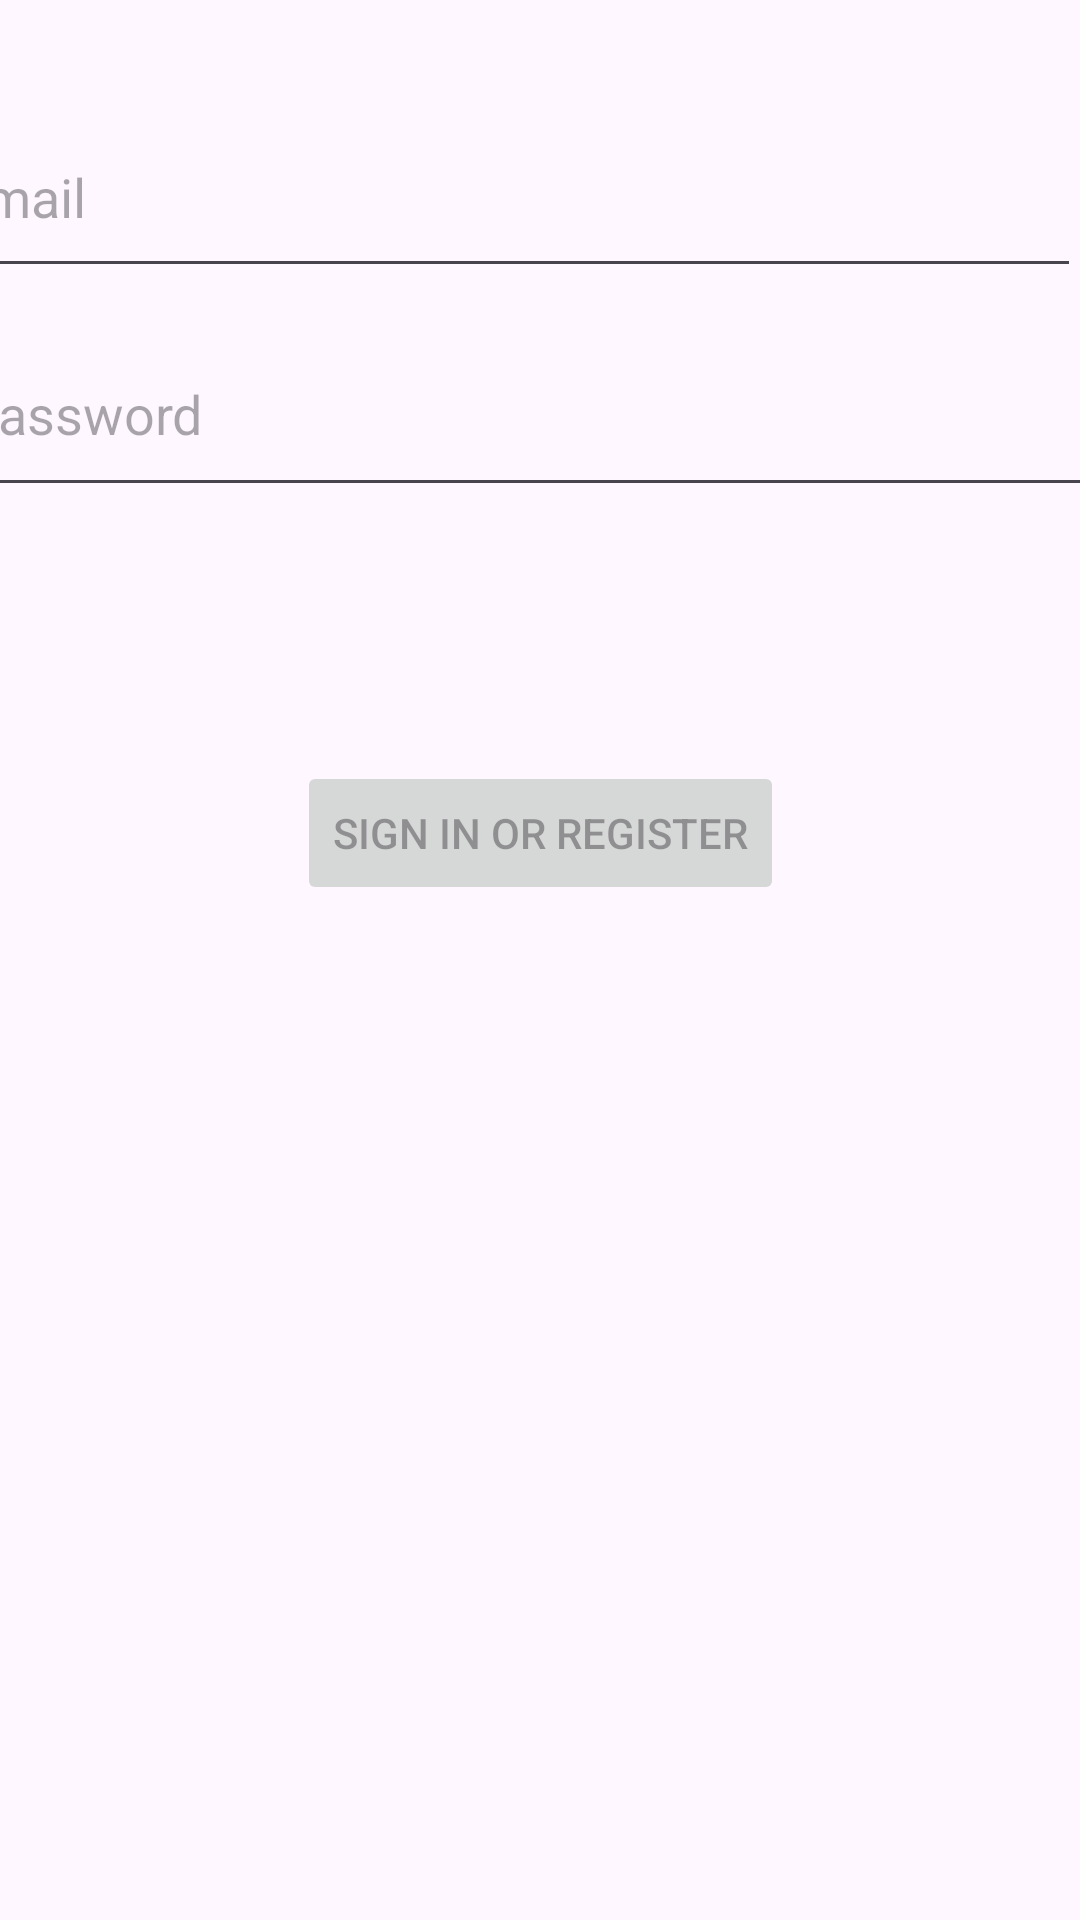

The Android layout XML behind this screen, and the referenced resources:
<!-- AndroidManifest.xml: application theme Theme.UnnamedApp -->
<!-- res/layout/activity_login.xml -->
<?xml version="1.0" encoding="utf-8"?>
<androidx.constraintlayout.widget.ConstraintLayout xmlns:android="http://schemas.android.com/apk/res/android"
    xmlns:app="http://schemas.android.com/apk/res-auto"
    xmlns:tools="http://schemas.android.com/tools"
    android:id="@+id/container"
    android:layout_width="match_parent"
    android:layout_height="match_parent"
    android:paddingLeft="@dimen/activity_horizontal_margin"
    android:paddingTop="@dimen/activity_vertical_margin"
    android:paddingRight="@dimen/activity_horizontal_margin"
    android:paddingBottom="@dimen/activity_vertical_margin"
    tools:context=".ui.login.LoginActivity">

    <EditText
        android:id="@+id/username"
        android:layout_width="380dp"
        android:layout_height="64dp"
        android:layout_marginTop="32dp"
        android:autofillHints="@string/prompt_email"
        android:hint="@string/prompt_email"
        android:inputType="textEmailAddress"
        android:selectAllOnFocus="true"
        app:layout_constraintEnd_toEndOf="parent"
        app:layout_constraintHorizontal_bias="1.0"
        app:layout_constraintStart_toStartOf="parent"
        app:layout_constraintTop_toTopOf="parent" />

    <EditText
        android:id="@+id/password"
        android:layout_width="393dp"
        android:layout_height="65dp"
        android:layout_marginTop="8dp"
        android:autofillHints="@string/prompt_password"
        android:hint="@string/prompt_password"
        android:imeActionLabel="@string/action_sign_in_short"
        android:imeOptions="actionDone"
        android:inputType="textPassword"
        android:selectAllOnFocus="true"
        app:layout_constraintEnd_toEndOf="parent"
        app:layout_constraintStart_toStartOf="parent"
        app:layout_constraintTop_toBottomOf="@+id/username" />

    <Button
        android:id="@+id/login"
        android:layout_width="wrap_content"
        android:layout_height="wrap_content"
        android:layout_gravity="start"
        android:layout_marginTop="16dp"
        android:layout_marginBottom="64dp"
        android:enabled="false"
        android:text="@string/action_sign_in"
        app:layout_constraintBottom_toBottomOf="parent"
        app:layout_constraintEnd_toEndOf="parent"
        app:layout_constraintStart_toStartOf="parent"
        app:layout_constraintTop_toBottomOf="@+id/password"
        app:layout_constraintVertical_bias="0.2" />

    <ProgressBar
        android:id="@+id/loading"
        android:layout_width="wrap_content"
        android:layout_height="wrap_content"
        android:layout_gravity="center"
        android:layout_marginTop="64dp"
        android:layout_marginBottom="64dp"
        android:visibility="gone"
        app:layout_constraintBottom_toBottomOf="parent"
        app:layout_constraintEnd_toEndOf="@+id/password"
        app:layout_constraintStart_toStartOf="@+id/password"
        app:layout_constraintTop_toTopOf="parent"
        app:layout_constraintVertical_bias="0.3" />

</androidx.constraintlayout.widget.ConstraintLayout>
<!-- resources referenced by this layout -->
<resources>
  <string name="action_sign_in">Sign in or register</string>
  <string name="action_sign_in_short">Sign in</string>
  <string name="prompt_email">Email</string>
  <string name="prompt_password">Password</string>
  <style name="Theme.UnnamedApp" parent="Base.Theme.UnnamedApp" />
  <style name="Base.Theme.UnnamedApp" parent="Theme.Material3.DayNight.NoActionBar">
          
          
      </style>
</resources>
